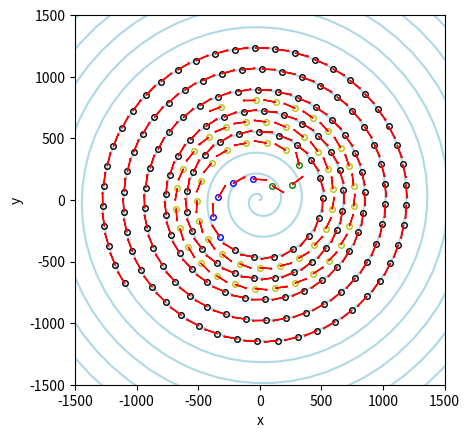

Recreate this plot in Python.
import numpy as np
import matplotlib.pyplot as plt
from scipy.optimize import newton

# 具体指定参数
D = 170
a_0 = D / (2 * np.pi)

# 求导函数定义
def f_0(y, x):
    return x**2 + y**2 - 2 * x * y * np.cos(x - y) - (165)**2 / (a_0)**2

def f_1(y, x):
    return 2 * y - 2 * x * np.cos(x - y) - 2 * x * y * np.sin(x - y)

def f_2(y, x):
    return 2 - 2 * x * np.sin(x - y) - 2 * x * np.sin(x - y) + 2 * x * y * np.cos(x - y)


# Halley数值解
def halley_method(y_initial, x, i, tol=1e-15, max_iter=100):
    y = y_initial
    for _ in range(max_iter):
        f0 = f_0(y, x)
        f1 = f_1(y, x)
        f2 = f_2(y, x)


        if i == 0:
            f0 = x**2 + y**2 - 2 * x * y * np.cos(x - y) - (341 - 2 * 27.5)**2 / (a_0)**2
        
        delta_y = f0 / f1 * 1 / (1 - f0 * f2 / (2 * f1**2))
        y -= delta_y
        
        if abs(delta_y) < tol:
            break
        
    return y

# 两个圆心
O_1x = -2 / 3 * 170/(2*np.pi)
O_1y = 150
O_2x = 170/(2*np.pi) / 3
O_2y = -300
# 掉头角度
x_constant = 450 / a_0  
A = 0.5 * D / (2 * np.pi)
x_0 = 2 * np.pi * 16
all_value = A * (x_0 * np.sqrt(1 + x_0**2) + np.arcsinh(x_0))
# 螺线长度公式
def f(x):
    return A * (x * np.sqrt(1 + x**2) + np.arcsinh(x))-(A*(x_constant * np.sqrt(1 + x_constant**2) + np.arcsinh(x_constant))+100*100)

# 起点角度与长度
x_begin = newton(f, 1, tol=1e-10)
begin_S = A * (x_constant * np.sqrt(1 + x_constant**2) + np.arcsinh(x_constant)) + 100*100

# 两段弧长
alpha = np.arctan(450 / D * (2*np.pi))
beta = np.arctan(450 / D * (2*np.pi))
kexi_0 = np.arctan(450 / D * (2*np.pi))
R = 1 / 3 * np.sqrt(450**2 + (D/(2*np.pi))**2)
S_2 = 2 * np.pi * 2 * R * 2 * alpha / (2 * np.pi)
S_3 = 2 * np.pi * R * 2 * beta / (2 * np.pi)

# 出去角度
x_out = np.pi + 2*np.pi*450/D
#由距离解kexi
def judge_1(S):
    if S <= 100 * 100:
        def f(x):
            return A * (x * np.sqrt(1 + x**2) + np.arcsinh(x)) - (begin_S - S)
        x = newton(f, -20, tol=1e-10)
        kexi = -x + 450*2*np.pi/D
    elif S >= 100 * 100 and S <= 100*100 + S_2:
        alpha_0 = (S - 100 * 100)/(2*R) 
        kexi = 2*alpha_0/3
    elif S >= 100*100 + S_2 and S <= 100*100 + S_2 + S_3:
        beta_0 = (S - 100 * 100 - S_2)/(R)
        kexi = (beta_0 + 4*kexi_0)/3
    else:
        S_out = A * ((x_out-np.pi) * np.sqrt(1 + (x_out-np.pi)**2) + np.arcsinh(x_out-np.pi))
        def f(x):
            return A * ((x-np.pi) * np.sqrt(1 + (x-np.pi)**2) + np.arcsinh(x-np.pi)) - S_out - (S-S_2-S_3-100*100)
        x = newton(f, 1, tol=1e-10)
        kexi = x + 2*kexi_0 - np.pi - (2*np.pi*450)/D
    return kexi
#由kexi解位置
def distance(kexi):
    if kexi <= 0:
        x = -kexi + 450/(D/(2*np.pi))
        x_coord = a_0 * x * np.cos(x)
        y_coord = a_0 * x * np.sin(x)
    elif kexi <= 4/3*kexi_0:
        theta = x_constant - 2*2*np.pi
        rotation_angle = theta - 0.5*np.pi
        alpha_0 = 3/2*kexi
        delta = alpha - alpha_0
        point = (2 * R * np.cos(delta) + O_1x, 2 * R * np.sin(delta) + O_1y)
        rotation_matrix = np.array([[np.cos(rotation_angle), -np.sin(rotation_angle)],
                            [np.sin(rotation_angle),  np.cos(rotation_angle)]])
        (x_coord, y_coord) = np.dot(rotation_matrix, point)
    elif kexi <= 2*kexi_0:
        theta = x_constant - 2*2*np.pi
        rotation_angle = theta - 0.5*np.pi
        beta_0 = 3*kexi - 4*kexi_0
        delta = beta - beta_0
        point = (-R * np.cos(delta) + O_2x, R * np.sin(delta) + O_2y)
        rotation_matrix = np.array([[np.cos(rotation_angle), -np.sin(rotation_angle)],
                            [np.sin(rotation_angle),  np.cos(rotation_angle)]])
        (x_coord, y_coord) = np.dot(rotation_matrix, point)
    else:
        x = kexi - 2*kexi_0 + np.pi + 2*np.pi*450/D
        x_coord = D/(2*np.pi)*(x-np.pi)*np.cos(x)
        y_coord = D/(2*np.pi)*(x-np.pi)*np.sin(x)

    return (x_coord, y_coord)
#由kexi解速度方向
def direction(kexi):
    if kexi <= 0:
        x = -kexi + 450/(D/(2*np.pi))
        v_x = 1/np.sqrt(x**2+1)*(x*np.sin(x)-np.cos(x))
        v_y = 1/np.sqrt(x**2+1)*(-x*np.cos(x)-np.sin(x))
    elif kexi <= 4/3*kexi_0:
        alpha_0 = 3/2*kexi
        v_x = np.cos(2*np.pi*450/D-np.pi+kexi_0-alpha_0)
        v_y = np.sin(2*np.pi*450/D-np.pi+kexi_0-alpha_0)
    elif kexi <= 2*kexi_0:
        beta_0 = 3*kexi - 4*kexi_0
        v_x = np.cos(2*np.pi*450/D-np.pi-kexi_0+beta_0)
        v_y = np.sin(2*np.pi*450/D-np.pi-kexi_0+beta_0)
    else:
        x = kexi - 2*kexi_0 + np.pi + 2*np.pi*450/D
        v_x = 1/np.sqrt(1+(x-np.pi)**2)*((x-np.pi)*np.sin(x)-np.cos(x))
        v_y = 1/np.sqrt(1+(x-np.pi)**2)*(-(x-np.pi)*np.cos(x)-np.sin(x))
    
    return (-v_x, -v_y)
#某时刻画图
for _ in np.arange(200, 201):
    t=200
    S = 100 * t
    kexi = judge_1(S)
    point = distance(kexi)
    points = [(point, kexi)]
    kexi_old = kexi
    V = 100
    (v_xold, v_yold) = direction(kexi)
    V_xs = [v_xold * V / np.sqrt(v_xold**2 + v_yold**2)]
    V_ys = [v_yold * V / np.sqrt(v_xold**2 + v_yold**2)]
    for i in np.arange(0, 223):
        if i == 0:
            L = 341 - 55
        else:
            L = 165
        # 上一个点
        (x_old, y_old) = point

        def f(xi):
            x_new, y_new = distance(xi)
            return (x_new - x_old)**2 + (y_new - y_old)**2 - L**2

        try:
            # 自适应调整迭代初值
            if kexi_old > 2 * kexi_0:
                solve_kexi = newton(f, kexi_old - 0.5, tol=1e-3, maxiter=500)
                if -solve_kexi + kexi_old < np.pi and abs(solve_kexi - kexi_old) > 1e-6:
                    point = distance(solve_kexi)
                    kexi_old = solve_kexi
                    points.append((point, solve_kexi))
            else:
                solve_kexi = newton(f, kexi_old - 1.2, tol=1e-3, maxiter=500)
                if -solve_kexi + kexi_old < np.pi and abs(solve_kexi - kexi_old) > 1e-6:
                    point = distance(solve_kexi)
                    kexi_old = solve_kexi
                    points.append((point, solve_kexi))

            # 计算速度
            (v_x, v_y) = direction(solve_kexi)
            # 上一个点和现在点
            rx_old = x_old
            ry_old = y_old
            (rx_new, ry_new) = point
            l_x = rx_old - rx_new
            l_y = ry_old - ry_new
            # 速度大小递推
            V = V * (v_xold*l_x + v_yold*l_y) / (v_x*l_x + v_y*l_y)
            v_xold = v_x
            v_yold = v_y
            V_xs.append(v_x * V / np.sqrt(v_x**2 + v_y**2))
            V_ys.append(v_y * V / np.sqrt(v_x**2 + v_y**2))

        except RuntimeError:
            print("no")

# 绘制等距螺线
theta = np.linspace(0, 32 * np.pi, 1000)
r = D / (2 * np.pi) * theta
x_spiral = r * np.cos(theta)
y_spiral = r * np.sin(theta)
plt.plot(x_spiral, y_spiral, color='lightblue', zorder=0)

# 绘制所有点及其速度矢量
for (point, kexi), v_x, v_y in zip(points, V_xs, V_ys):
    if kexi < 0:
        plt.plot(point[0], point[1], 'ko', markersize=4, markerfacecolor='none')  # 黑色空心点
    elif 0 <= kexi < 4 / 3 * kexi_0:
        plt.plot(point[0], point[1], 'bo', markersize=4, markerfacecolor='none')  # 蓝色空心点
    elif 4 / 3 * kexi_0 <= kexi < 2 * kexi_0:
        plt.plot(point[0], point[1], 'go', markersize=4, markerfacecolor='none')  # 绿色空心点
    else:
        plt.plot(point[0], point[1], 'yo', markersize=4, markerfacecolor='none')  # 黄色空心点
    
    # 绘制速度矢量
    plt.arrow(point[0], point[1], v_x, v_y, 
              head_width=12, head_length=7, fc='red', ec='red', 
              length_includes_head=True, zorder=3)

# 设置图形属性
plt.xlabel('x')
plt.ylabel('y')
plt.xlim(-1500,1500)
plt.ylim(-1500,1500)
plt.gca().set_aspect('equal', adjustable='box')
plt.show()